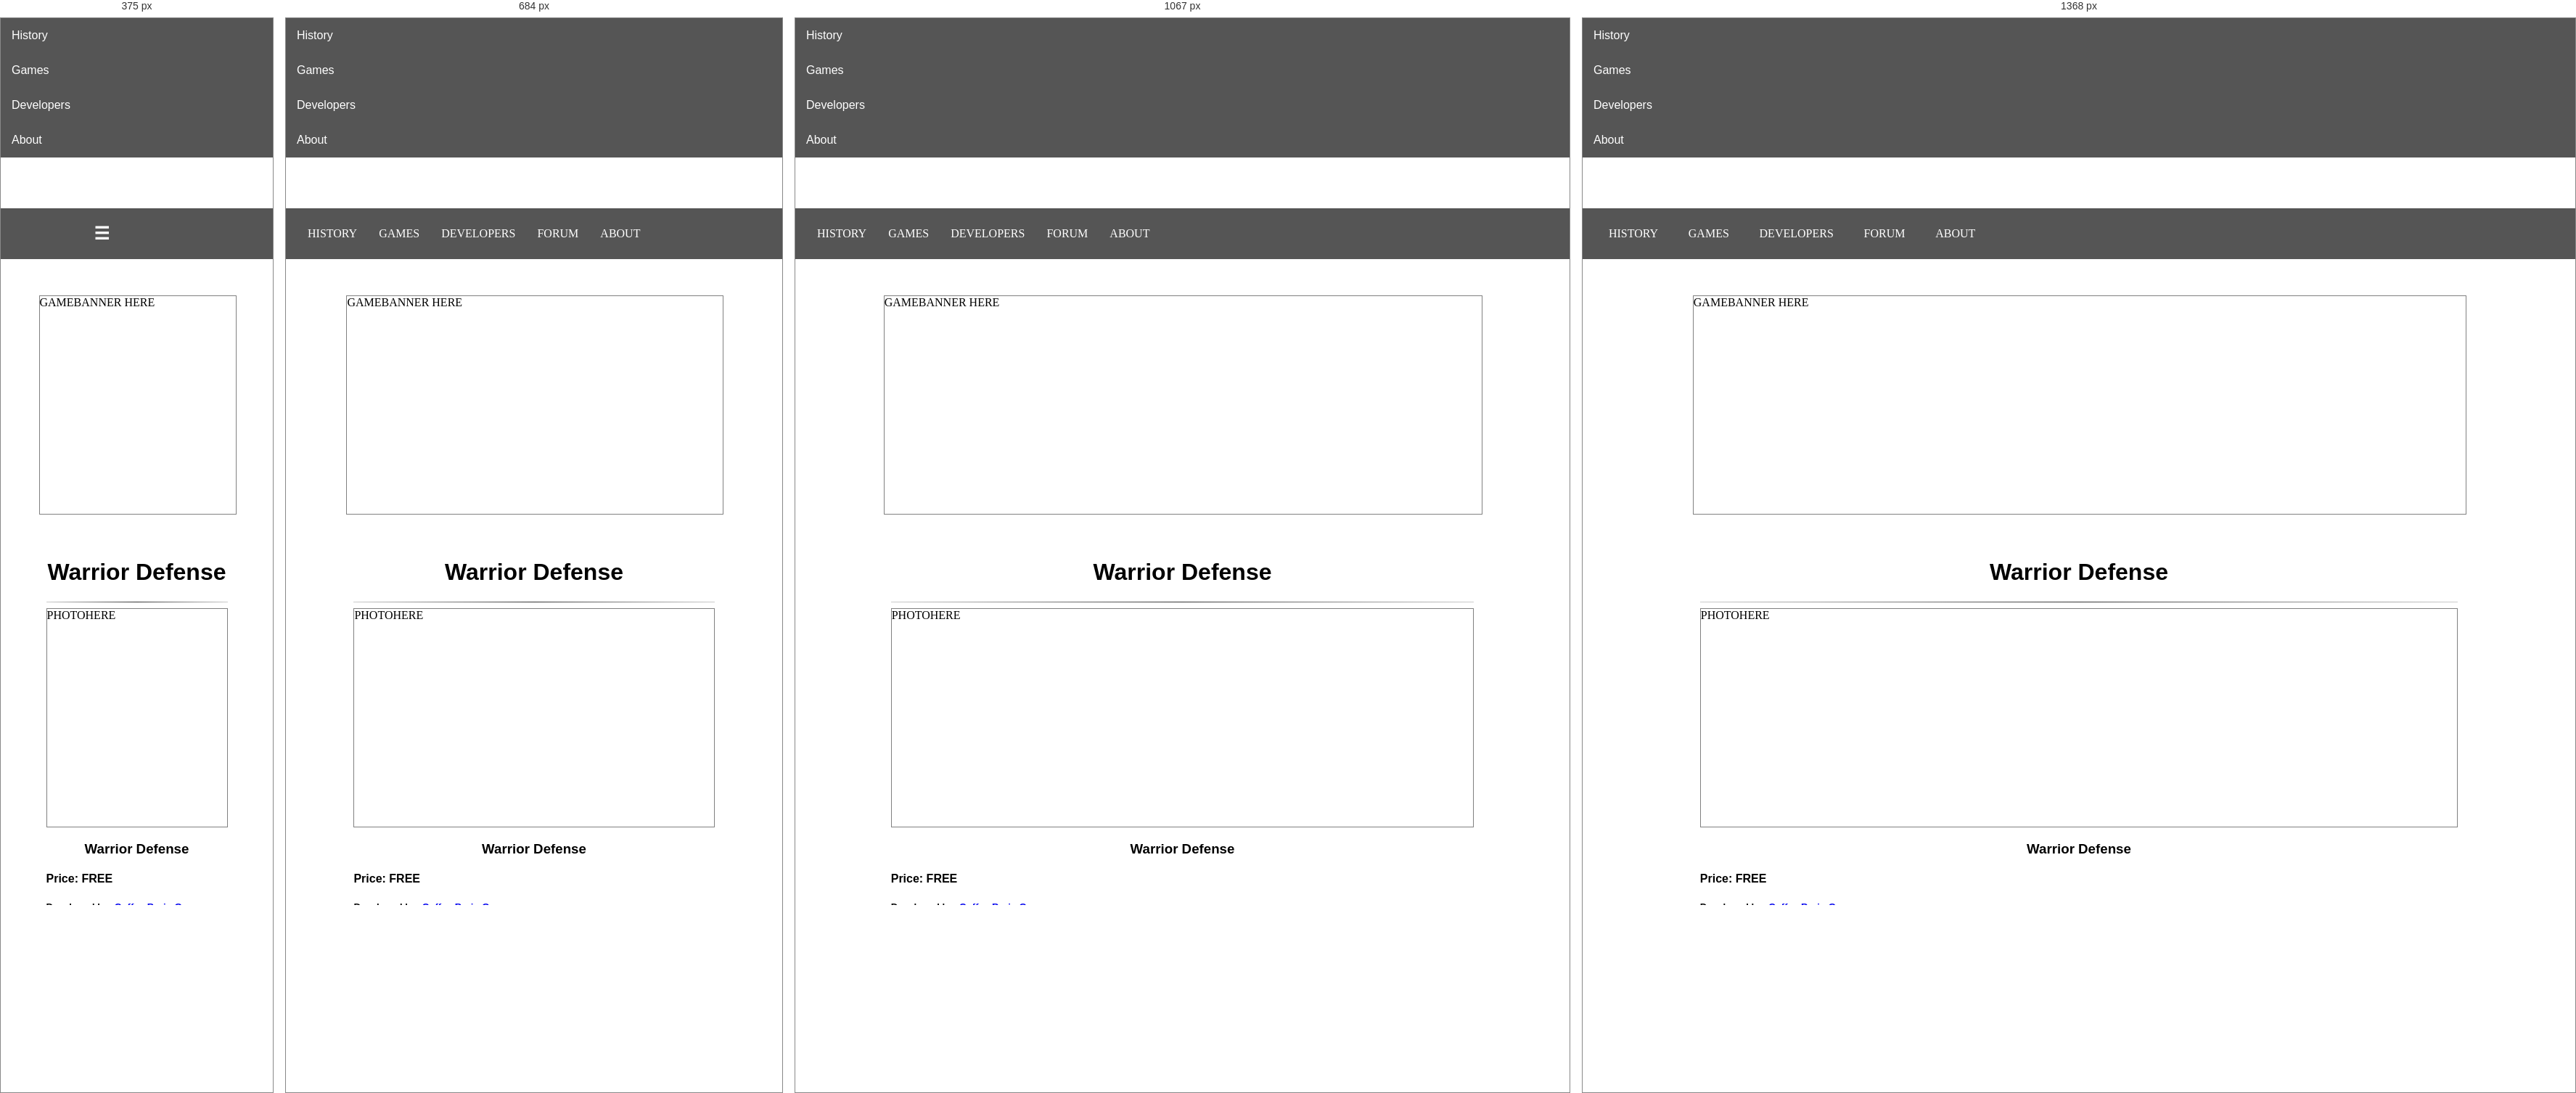
Rendered at 375 px, 684 px, 1067 px and 1368 px, left to right.

<!-- file: academiaschoolsimulator.html -->
<!DOCTYPE html>

<html>

<head>
    <meta charset="UTF-8">
    <!-- <link rel="stylesheet" href="../assets/css/pushy.css"> -->
    <link rel="stylesheet" href="../assets/css/style.css">
    <link rel="stylesheet" href="../assets/css/bootstrap.min.css">
    <link rel="stylesheet" href="../assets/css/bootstrap-theme.min.css">
    <link rel="stylesheet" href="../assets/css/style-dev-games.css">
    <title>The Dev's Story - Developers - Coffee Brain Games</title>
</head>

<body>
    <nav class="pushy pushy-right">
        <div class="pushy-content">
            <ul>
                <li class="pushy-link">
                    <span>History</span>
                </li>
                <li class="pushy-link">
                    <span>Games</span>
                </li>
                <li class="pushy-link">
                    <span>Developers</span>
                </li>
                <li class="pushy-link">
                    <span>About</span>
                </li>
            </ul>
        </div>
    </nav>
    <div class="site-overlay"></div>
    <!-- <div class="maincontent push static"> -->
<div class="maincontent content">
        <div class="header">

            <div class="nav">
                <a href="../index.html" class="nav-item" id="historytab">
                    <span>History</span>
                </a>
                <a href="../games.html" class="nav-item" id="gamestab">
                    <span>Games</span>
                </a>
                <a href="../developers.html" class="nav-item" id="devtab">
                    <span>Developers</span>
                </a>
                <a href="thedevsstory.com/forum" class="nav-item">Forum</a>
                <a href="../about.html" class="nav-item" id="abouttab">
                    <span>About</span>
                </a>
                <button class="menu-btn">&#9776;</button>

            </div>
        </div>
        <!-- HEADER -->
        <!-- CONTENT -->
        <div class="contentpage contentwidth">
            <div class="item">
                <div class="devbanner">GAMEBANNER HERE</div>

                <div class="recentrelease margintop">
                    <h1 class="center">Warrior Defense</h1>
                    <hr>
                    <div class="row">
                        <div class="releasephoto col-lg-3 col-sm-3">PHOTOHERE</div>
                        <div class="col-lg-9 col-sm-9">
                            <h3 class="h3name">Warrior Defense</h3>
                            <h4>Price: FREE</h4>
                            <h5>Developed by:
                                <a href="../devs/coffeebrain.html">Coffee Brain Games</a>
                            </h5>
                            <h5>Released: Jan 2, 2014</h5>
                            <p>Developed by Marnielle Estrada and his team under the name 'Coffee Brain Games', Warrior Defense
                                was one of the first few games that was released worldwide through the Google Play Store.
                            </p>
                            <p>Warrior Defense is a spin-off the "Tower Defense" genre where you buy towers and place towers
                                in pre-existing areas for your towers, but in Warrior Defense you buy units and place them
                                on the ground. Those units can move around to help in defending while you use your spells.
                            </p>
                            <h4>Get it on</h4>
                            <img src="../assets/img/badges/gp-badge.png" alt="Get it on Google Play">
                        </div>
                    </div>
                </div>
                <hr>
                <div class="">
                    <h3>Share on:</h3>
                </div>
                <div class="devgames margintop">
                    <h2>Reviews</h2>
                    <!--DISQUS-->
                    <div id="disqus_thread"></div>
                    <script>

                        /**
                        *  RECOMMENDED CONFIGURATION VARIABLES: EDIT AND UNCOMMENT THE SECTION BELOW TO INSERT DYNAMIC VALUES FROM YOUR PLATFORM OR CMS.
                        *  LEARN WHY DEFINING THESE VARIABLES IS IMPORTANT: https://disqus.com/admin/universalcode/#configuration-variables*/
                        
                        var disqus_config = function () {
                        this.page.url = 'thedevsstory.com/games';  // Replace PAGE_URL with your page's canonical URL variable
                        this.page.identifier = '/warriordefense.html';; // Replace PAGE_IDENTIFIER with your page's unique identifier variable
                        };
    
                        (function () { // DON'T EDIT BELOW THIS LINE
                            var d = document, s = d.createElement('script');
                            s.src = 'https://thedevsstory.disqus.com/embed.js';
                            s.setAttribute('data-timestamp', +new Date());
                            (d.head || d.body).appendChild(s);
                        })();
                    </script>
                    <noscript>Please enable JavaScript to view the
                        <a href="https://disqus.com/?ref_noscript">comments powered by Disqus.</a>
                    </noscript>
                    <!--/DISQUS-->
                </div>
            </div>
        </div>
    </div>

</body>
<script src="assets/js/jquery.min.js"></script>
<script src="assets/js/bootstrap.min.js"></script>
<script src="assets/js/pushy.min.js"></script>
<script src="assets/js/script.js"></script>

</html>

/* @media block from style.css */
@media (max-width: 600px) {
    .header .nav {
        justify-content: flex-end;
    }
    .header .nav .nav-item {
        display: none;
        margin: 0 -15px;
    }
    .header .nav .menu-btn {
        display: block;
    }

    .carousel-dots .owl-dot {
        margin: 0 5px;
    }

    .carousel-dots .owl-dot span {
        width: 15px;
        height: 15px;
    }
}

/* @media block from style-dev-games.css */
@media (min-width: 1367px) and (max-width:1920px){
    .non-phone{
        display: block;
    }
    .phone{
        display: none;
    }
}

/* @media block from style-dev-games.css */
@media (max-width: 1366px) {
    .non-phone{
        display: block;
    }
    .phone{
        display: none;
    }
    .mainphoto{
        --widthmain:700px;
        width: var(--widthmain);
        height:calc(var(--widthmain)*9/16);
        border: 1px solid black;
        margin: 0 auto;
    }

    .subphoto{
        --width: 198px;
        width: var(--width);
        height:calc(var(--width)*9/16);
        border: 1px solid black;
        margin: 10px auto;
    }
}

/* @media block from style-dev-games.css */
@media (max-width: 768px) {
    .non-phone{
        display:none;
    }
    .phone{
        display: block;
    }
}